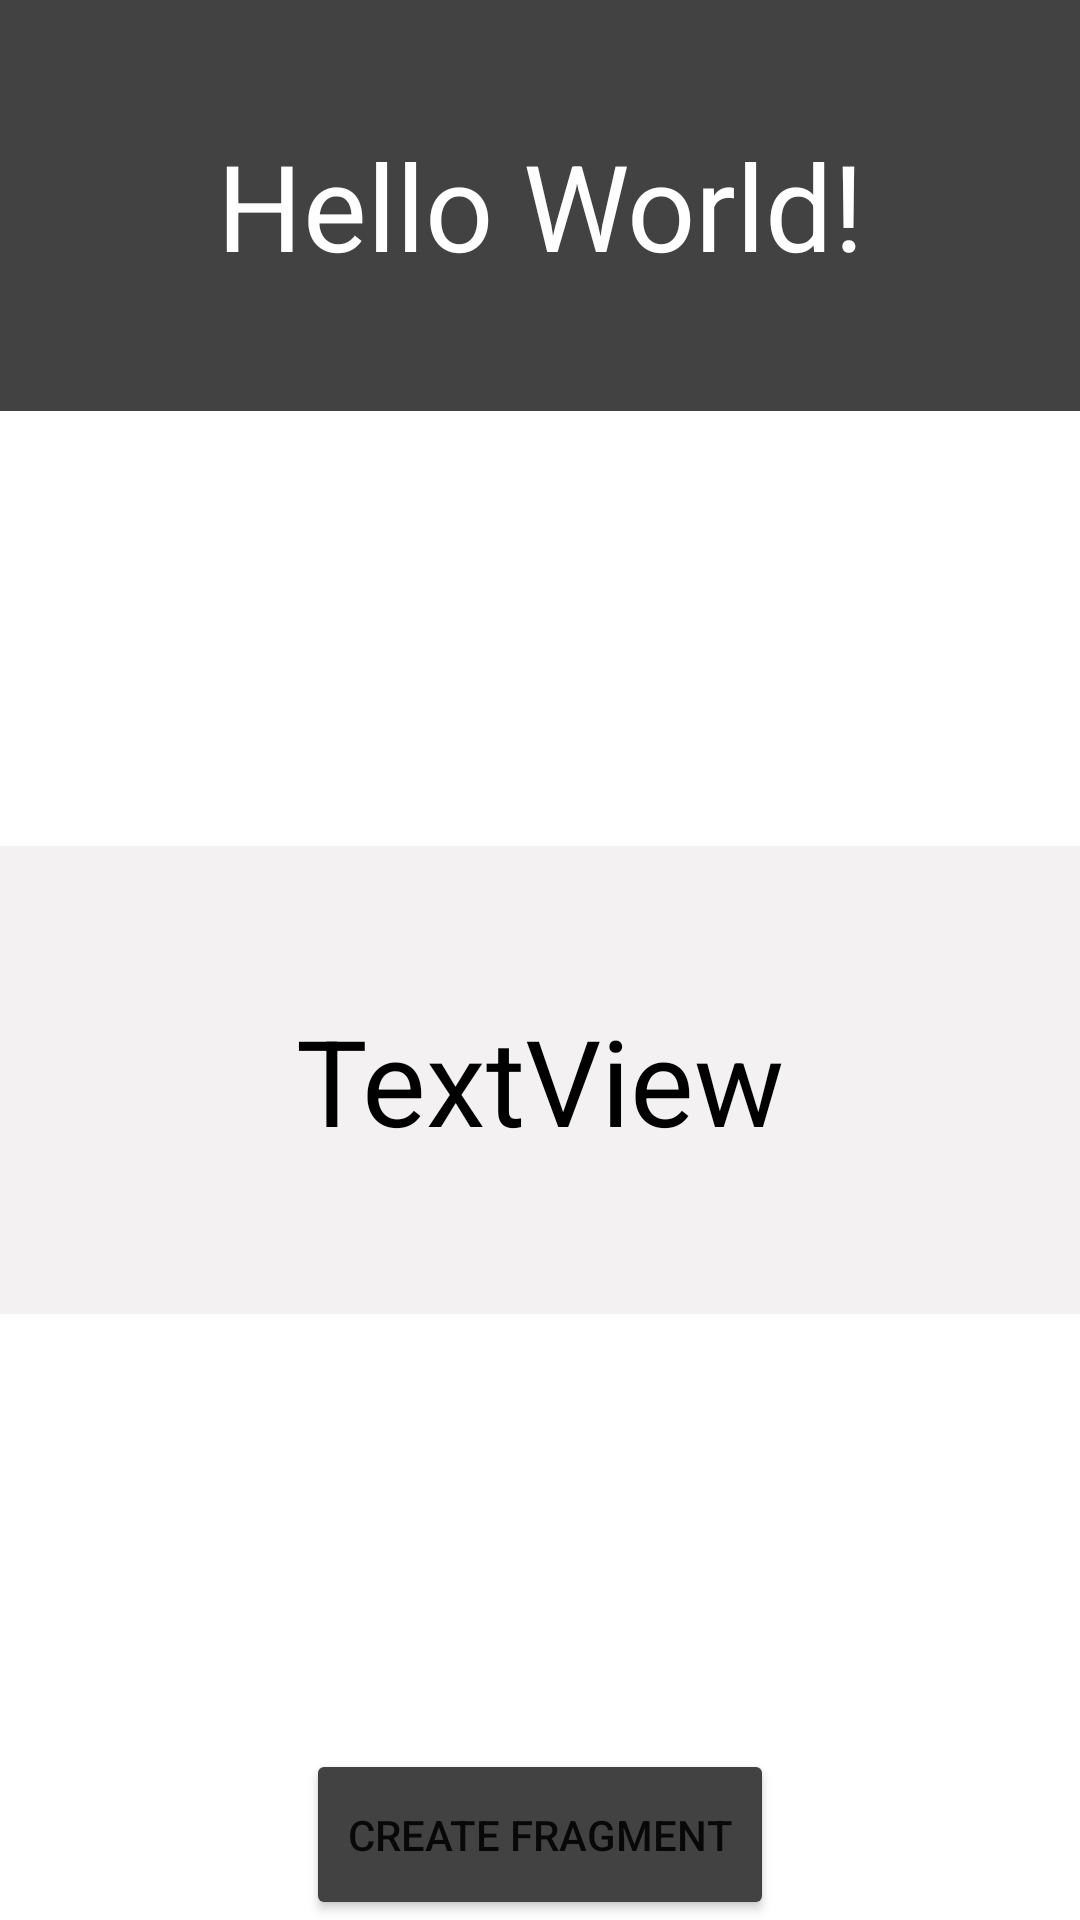

Layout XML and referenced resources for this Android screen:
<!-- AndroidManifest.xml: application theme Theme.JOS_WEEK2_TASK -->
<!-- res/layout/activity_main.xml -->
<?xml version="1.0" encoding="utf-8"?>
<androidx.constraintlayout.widget.ConstraintLayout xmlns:android="http://schemas.android.com/apk/res/android"
    xmlns:app="http://schemas.android.com/apk/res-auto"
    xmlns:tools="http://schemas.android.com/tools"
    android:layout_width="match_parent"
    android:layout_height="match_parent"
    tools:context=".MainActivity">

    











    <Button
        android:id="@+id/button"
        android:layout_width="156dp"
        android:layout_height="57dp"
        android:gravity="center"
        android:onClick="nextActivity"
        android:shadowColor="#100101"
        android:text="CREATE FRAGMENT"
        app:backgroundTint="@color/cardview_dark_background"
        app:layout_constraintBottom_toBottomOf="parent"
        app:layout_constraintEnd_toEndOf="parent"
        app:layout_constraintStart_toStartOf="parent"
        app:strokeColor="@color/black" />

    <TextView
        android:id="@+id/lifeCycleView"
        android:layout_width="match_parent"
        android:layout_height="156dp"
        android:background="#F3F1F1"
        android:gravity="center"
        android:text="TextView"
        android:textColor="@color/black"
        android:textSize="40sp"
        app:layout_constraintBottom_toTopOf="@+id/button"
        app:layout_constraintEnd_toEndOf="parent"
        app:layout_constraintHorizontal_bias="0.0"
        app:layout_constraintStart_toStartOf="parent"
        app:layout_constraintTop_toBottomOf="@+id/textViewDisplayStateChange" />

    <TextView
        android:id="@+id/textViewDisplayStateChange"
        android:layout_width="match_parent"
        android:layout_height="137dp"
        android:background="@color/cardview_dark_background"
        android:gravity="center"
        android:text="Hello World!"
        android:textColor="@color/white"
        android:textSize="40sp"
        app:layout_constraintEnd_toEndOf="parent"
        app:layout_constraintStart_toStartOf="parent"
        app:layout_constraintTop_toTopOf="parent" />


</androidx.constraintlayout.widget.ConstraintLayout>
<!-- resources referenced by this layout -->
<resources>
  <style name="Theme.JOS_WEEK2_TASK" parent="Theme.MaterialComponents.DayNight.DarkActionBar">
          
          <item name="colorPrimary">@color/purple_500</item>
          <item name="colorPrimaryVariant">@color/purple_700</item>
          <item name="colorOnPrimary">@color/white</item>
          
          <item name="colorSecondary">@color/teal_200</item>
          <item name="colorSecondaryVariant">@color/teal_700</item>
          <item name="colorOnSecondary">@color/black</item>
          
          <item name="android:statusBarColor" tools:targetApi="l">?attr/colorPrimaryVariant</item>
          
      </style>
  <!-- not gathered from this repository: default colours our renderer supplied (Android Studio template values) -->
  <color name="purple_500">#FF6200EE</color>
  <color name="purple_700">#FF3700B3</color>
  <color name="teal_200">#FF03DAC5</color>
  <color name="teal_700">#FF018786</color>
  <color name="black">#FF000000</color>
  <color name="white">#FFFFFFFF</color>
</resources>
